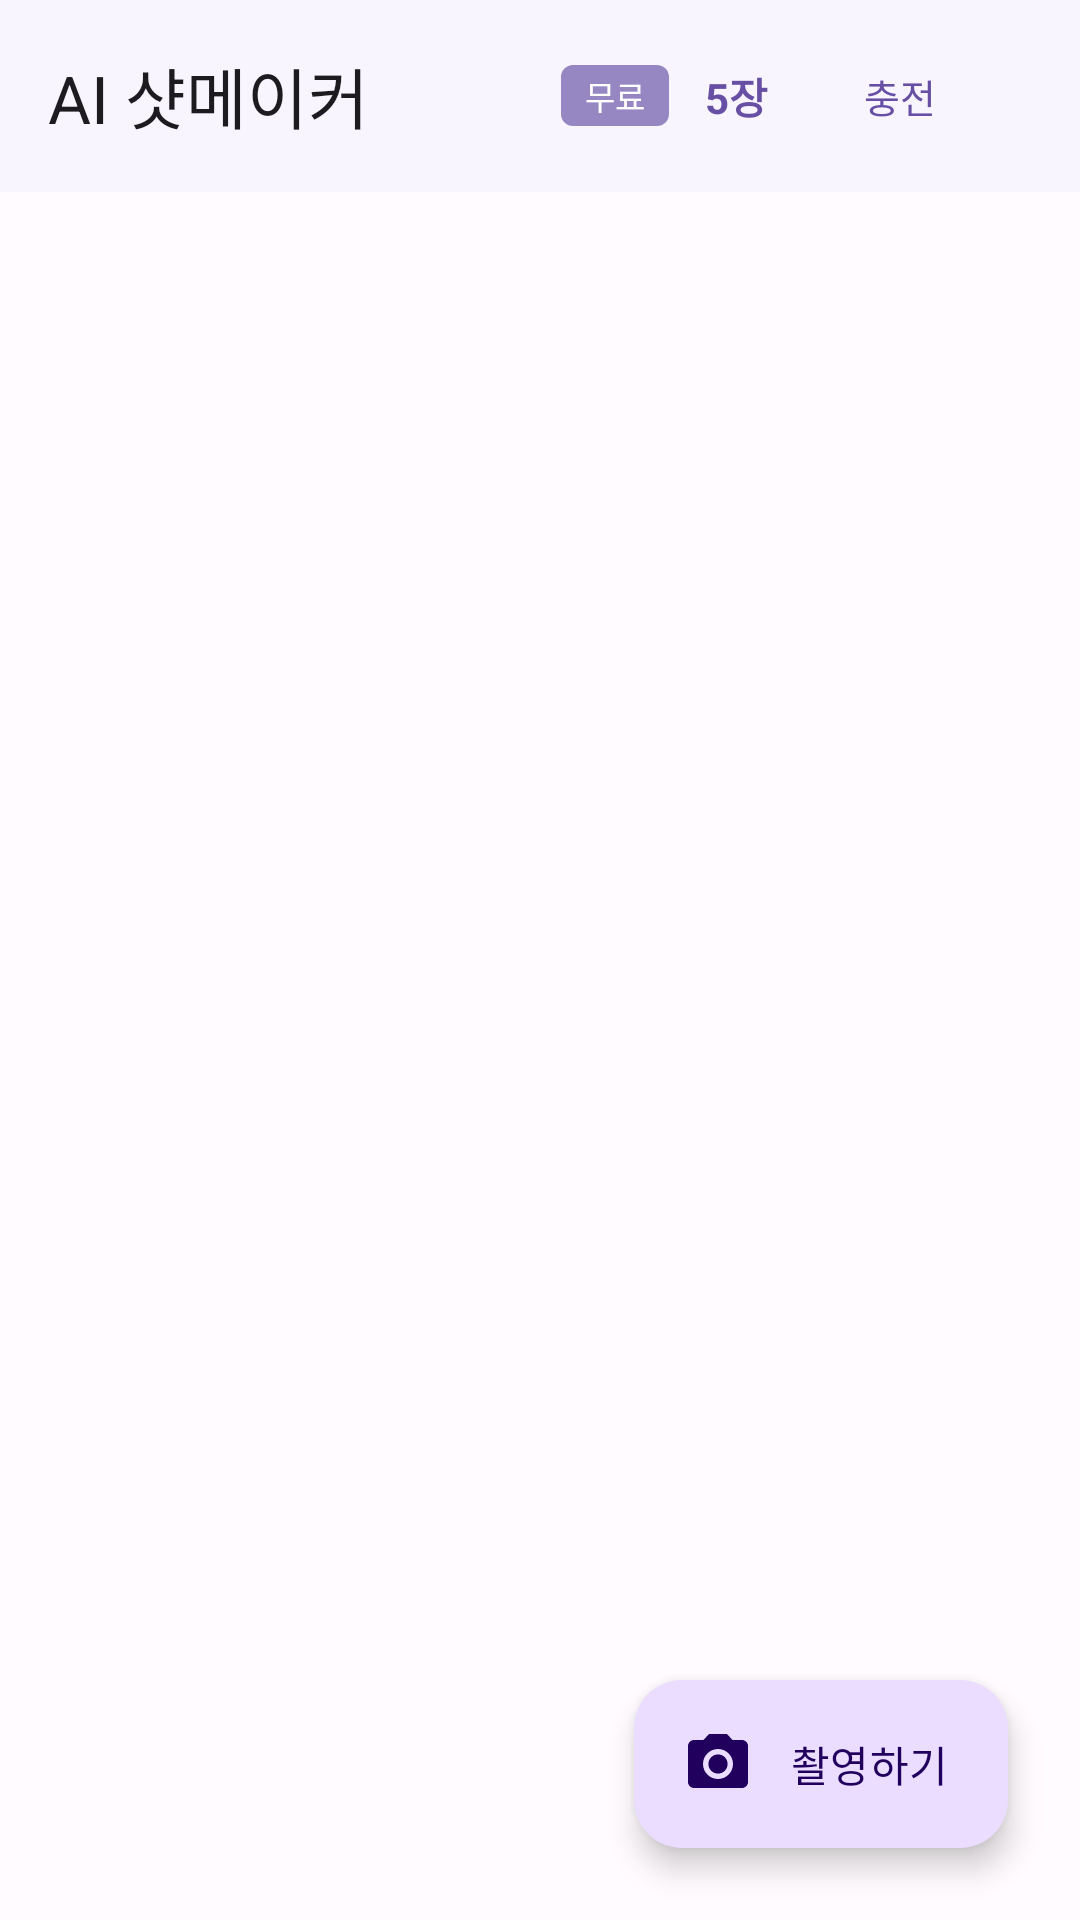

Android layout source for this screen:
<!-- AndroidManifest.xml: application theme Theme.AiShotMaker -->
<!-- res/layout/fragment_home.xml -->
<?xml version="1.0" encoding="utf-8"?>
<androidx.coordinatorlayout.widget.CoordinatorLayout
    xmlns:android="http://schemas.android.com/apk/res/android"
    xmlns:app="http://schemas.android.com/apk/res-auto"
    android:layout_width="match_parent"
    android:layout_height="match_parent"
    android:background="@color/background">

    <com.google.android.material.appbar.AppBarLayout
        android:id="@+id/app_bar"
        android:layout_width="match_parent"
        android:layout_height="wrap_content">

        <com.google.android.material.appbar.MaterialToolbar
            android:id="@+id/toolbar"
            android:layout_width="match_parent"
            android:layout_height="?attr/actionBarSize"
            android:paddingHorizontal="8dp"
            app:title="AI 샷메이커">

            <LinearLayout
                android:layout_width="wrap_content"
                android:layout_height="wrap_content"
                android:layout_gravity="end"
                android:orientation="horizontal"
                android:gravity="center_vertical"
                android:paddingEnd="8dp">

                <TextView
                    android:id="@+id/tv_subscription_badge"
                    android:layout_width="wrap_content"
                    android:layout_height="wrap_content"
                    android:background="@drawable/bg_badge"
                    android:paddingHorizontal="8dp"
                    android:paddingVertical="2dp"
                    android:textColor="@color/white"
                    android:textSize="11sp"
                    android:text="무료" />

                <TextView
                    android:id="@+id/tv_credits"
                    android:layout_width="wrap_content"
                    android:layout_height="wrap_content"
                    android:layout_marginStart="12dp"
                    android:textSize="14sp"
                    android:textStyle="bold"
                    android:textColor="@color/primary"
                    android:text="5장" />

                <com.google.android.material.button.MaterialButton
                    android:id="@+id/btn_add_credits"
                    style="@style/Widget.Material3.Button.TextButton"
                    android:layout_width="wrap_content"
                    android:layout_height="wrap_content"
                    android:text="충전"
                    android:textSize="13sp" />

            </LinearLayout>

        </com.google.android.material.appbar.MaterialToolbar>
    </com.google.android.material.appbar.AppBarLayout>

    <ProgressBar
        android:id="@+id/progress_bar"
        android:layout_width="wrap_content"
        android:layout_height="wrap_content"
        android:layout_gravity="center"
        android:visibility="gone" />

    <FrameLayout
        android:id="@+id/layout_empty_state"
        android:layout_width="match_parent"
        android:layout_height="match_parent"
        android:layout_marginTop="?attr/actionBarSize"
        android:gravity="center"
        android:visibility="gone">

        <LinearLayout
            android:layout_width="wrap_content"
            android:layout_height="wrap_content"
            android:layout_gravity="center"
            android:orientation="vertical"
            android:gravity="center">

            <TextView
                android:layout_width="wrap_content"
                android:layout_height="wrap_content"
                android:text="첫 착용 샷을 만들어보세요!"
                android:textSize="18sp"
                android:textStyle="bold"
                android:textColor="@color/text_primary" />

            <TextView
                android:layout_width="wrap_content"
                android:layout_height="wrap_content"
                android:layout_marginTop="8dp"
                android:text="아래 카메라 버튼을 눌러\n옷을 촬영하세요"
                android:gravity="center"
                android:textSize="14sp"
                android:textColor="@color/text_secondary" />

        </LinearLayout>
    </FrameLayout>

    <androidx.recyclerview.widget.RecyclerView
        android:id="@+id/rv_history"
        android:layout_width="match_parent"
        android:layout_height="match_parent"
        android:padding="8dp"
        android:clipToPadding="false"
        app:layout_behavior="@string/appbar_scrolling_view_behavior" />

    <com.google.android.material.floatingactionbutton.ExtendedFloatingActionButton
        android:id="@+id/fab_camera"
        android:layout_width="wrap_content"
        android:layout_height="wrap_content"
        android:layout_gravity="bottom|end"
        android:layout_margin="24dp"
        android:text="촬영하기"
        app:icon="@drawable/ic_camera"
        app:layout_anchorGravity="bottom|right|end" />

</androidx.coordinatorlayout.widget.CoordinatorLayout>
<!-- resources referenced by this layout -->
<resources>
  <color name="background">#FFFBFE</color>
  <color name="primary">#6750A4</color>
  <color name="text_primary">#1C1B1F</color>
  <color name="text_secondary">#49454F</color>
  <color name="white">#FFFFFF</color>
  <!-- drawable bg_badge (drawable) -->
  <?xml version="1.0" encoding="utf-8"?>
  <shape xmlns:android="http://schemas.android.com/apk/res/android"
      android:shape="rectangle">
      <solid android:color="#AA6750A4" />
      <corners android:radius="4dp" />
  </shape>
  <!-- drawable ic_camera (drawable) -->
  <?xml version="1.0" encoding="utf-8"?>
  <vector xmlns:android="http://schemas.android.com/apk/res/android"
      android:width="24dp"
      android:height="24dp"
      android:viewportWidth="24"
      android:viewportHeight="24">
      <path
          android:fillColor="@android:color/white"
          android:pathData="M12,15.2C10.23,15.2 8.8,13.77 8.8,12C8.8,10.23 10.23,8.8 12,8.8C13.77,8.8 15.2,10.23 15.2,12C15.2,13.77 13.77,15.2 12,15.2ZM9,2L7.17,4H4C2.9,4 2,4.9 2,6V18C2,19.1 2.9,20 4,20H20C21.1,20 22,19.1 22,18V6C22,4.9 21.1,4 20,4H16.83L15,2H9ZM12,17C9.24,17 7,14.76 7,12C7,9.24 9.24,7 12,7C14.76,7 17,9.24 17,12C17,14.76 14.76,17 12,17Z" />
  </vector>
  <style name="Theme.AiShotMaker" parent="Theme.Material3.Light.NoActionBar">
          <item name="colorPrimary">@color/primary</item>
          <item name="colorPrimaryVariant">@color/primary_dark</item>
          <item name="colorOnPrimary">@color/white</item>
          <item name="colorSecondary">@color/secondary</item>
          <item name="colorSurface">@color/surface</item>
          <item name="android:colorBackground">@color/background</item>
          <item name="colorError">@color/error</item>
          <item name="android:statusBarColor">@android:color/transparent</item>
          <item name="android:windowLightStatusBar">true</item>
      </style>
  <color name="primary_dark">#4F378B</color>
  <color name="secondary">#625B71</color>
  <color name="surface">#F8F5FF</color>
  <color name="error">#B3261E</color>
</resources>
